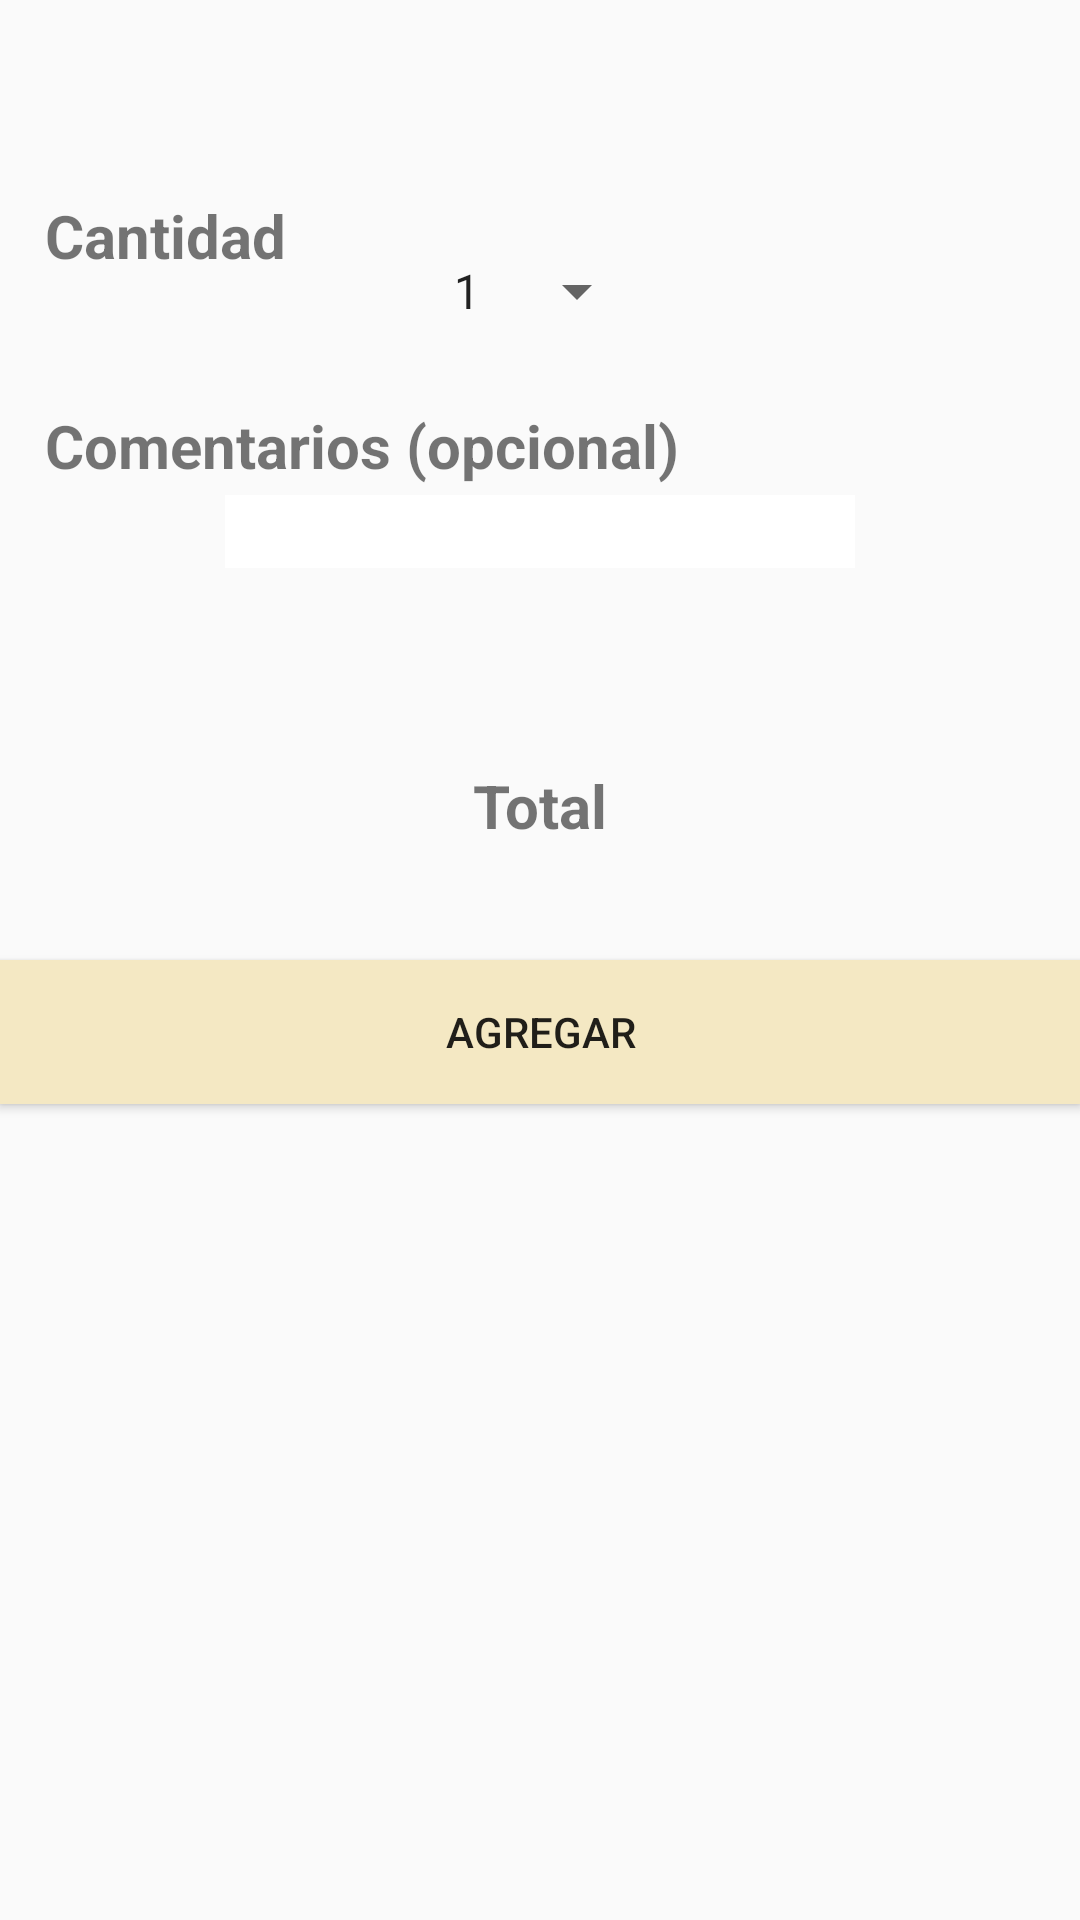

Reconstruct the res/layout file that produces this screen, plus the resources it refers to.
<!-- AndroidManifest.xml: application theme AppTheme -->
<!-- res/layout/activity_kdetalle.xml -->
<?xml version="1.0" encoding="utf-8"?>
<androidx.constraintlayout.widget.ConstraintLayout xmlns:android="http://schemas.android.com/apk/res/android"
    xmlns:app="http://schemas.android.com/apk/res-auto"
    xmlns:tools="http://schemas.android.com/tools"
    android:layout_width="match_parent"
    android:layout_height="match_parent"
    tools:context=".KdetalleActivity">

    <RelativeLayout
        android:layout_width="match_parent"
        android:layout_height="match_parent"
        tools:layout_editor_absoluteX="1dp"
        tools:layout_editor_absoluteY="1dp">

        <TextView
            android:id="@+id/kcantidadView"
            android:layout_width="wrap_content"
            android:layout_height="wrap_content"
            android:layout_marginLeft="15dp"
            android:layout_marginTop="15dp"
            android:text="Cantidad"
            android:textSize="20dp"
            android:textStyle="bold"
            android:translationY="50dp" />

        <Spinner
            android:id="@+id/kcantidadspinner"
            android:layout_width="wrap_content"
            android:layout_height="wrap_content"
            android:layout_centerHorizontal="true"
            android:layout_marginTop="15dp"
            android:entries="@array/cantidad"
            android:translationY="70dp" />


        <TextView
            android:id="@+id/kcomentariosView"
            android:layout_width="wrap_content"
            android:layout_height="wrap_content"
            android:layout_marginLeft="15dp"
            android:layout_marginTop="15dp"
            android:text="Comentarios (opcional)"
            android:textSize="20dp"
            android:textStyle="bold"
            android:translationY="120dp" />

        <EditText
            android:id="@+id/kcomentariosText"
            android:layout_width="wrap_content"
            android:layout_height="wrap_content"
            android:layout_centerHorizontal="true"
            android:layout_marginTop="15dp"
            android:background="#ffff"
            android:ems="10"
            android:gravity="start|top"
            android:inputType="textMultiLine"
            android:translationY="150dp" />

        <TextView
            android:id="@+id/ktotalView"
            android:layout_width="wrap_content"
            android:layout_height="wrap_content"
            android:layout_centerHorizontal="true"
            android:layout_marginTop="15dp"
            android:text="Total"
            android:textSize="20dp"
            android:textStyle="bold"
            android:translationY="240dp" />

        <TextView
            android:id="@+id/kfinalView"
            android:layout_width="wrap_content"
            android:layout_height="wrap_content"
            android:layout_centerHorizontal="true"
            android:layout_marginTop="15dp"
            android:text=""
            android:textSize="20dp"
            android:textStyle="bold"
            android:translationY="270dp" />

        <Button
            android:id="@+id/kagregar"
            android:layout_width="match_parent"
            android:layout_height="wrap_content"
            android:background="@color/colorPrimary"
            android:text="Agregar"
            android:onClick="kagregar"
            android:translationY="320dp" />

        <TextView
            android:id="@+id/kextra0View"
            android:layout_width="wrap_content"
            android:layout_height="wrap_content"
            android:text=""
            android:translationY="1000dp" />

        <TextView
            android:id="@+id/kcantidadesView"
            android:layout_width="wrap_content"
            android:layout_height="wrap_content"
            android:text="" />

        <TextView
            android:id="@+id/knombre"
            android:layout_width="wrap_content"
            android:layout_height="wrap_content"
            android:layout_centerHorizontal="true"
            android:text=""
            android:translationY="400dp" />

        <TextView
            android:id="@+id/ksubtotalView"
            android:layout_width="wrap_content"
            android:layout_height="wrap_content"
            android:text=""
            android:translationY="380dp" />


    </RelativeLayout>

</androidx.constraintlayout.widget.ConstraintLayout>
<!-- resources referenced by this layout -->
<resources>
  <string-array name="cantidad">
          <item>1</item>
          <item>2</item>
          <item>3</item>
          <item>4</item>
          <item>5</item>
      </string-array>
  <color name="colorPrimary">#F4E8C3</color>
  <style name="AppTheme" parent="Theme.AppCompat.Light.DarkActionBar">
          
          <item name="colorPrimary">@color/colorPrimary</item>
          <item name="colorPrimaryDark">@color/colorPrimaryDark</item>
          <item name="colorAccent">@color/colorAccent</item>
          <item name="titleTextColor">@android:color/black</item>
          <item name="subtitleTextColor">@android:color/black</item>
      </style>
  <color name="colorPrimaryDark">#c1b692</color>
  <color name="colorAccent">@color/colorButton</color>
  <color name="colorButton">#A2845E</color>
</resources>
